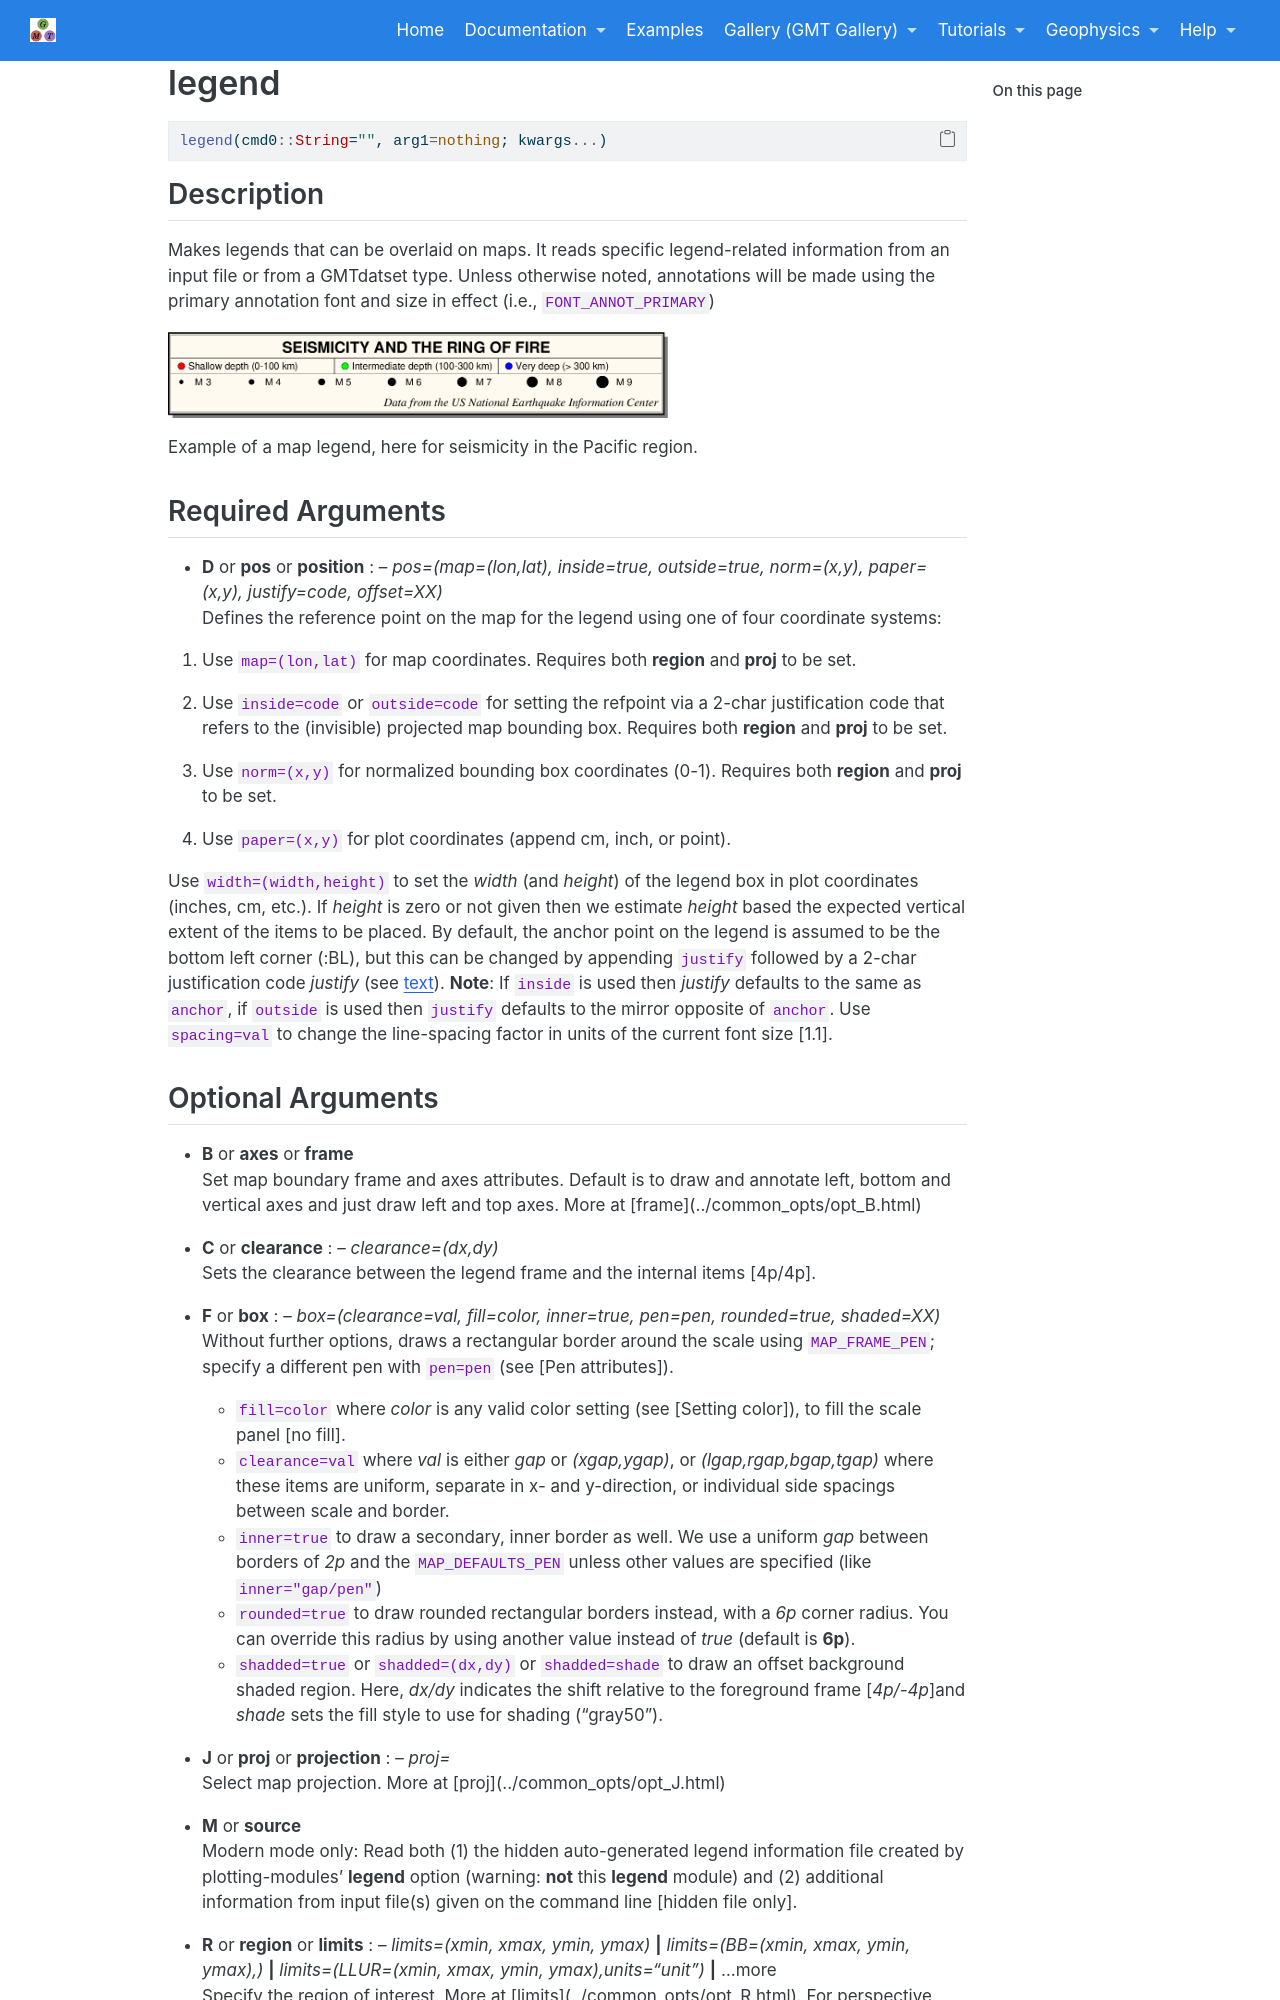

repository: joa-quim/GMTjl_doc · page: documentation/modules/legend.html · generator: jekyll

# legend

```julia
legend(cmd0::String="", arg1=nothing; kwargs...)
```

Description
-----------

Makes legends that can be overlaid on maps. It reads specific legend-related information from an input
file or from a GMTdatset type.  Unless otherwise noted, annotations will be made using the primary
annotation font and size in effect (i.e., `FONT_ANNOT_PRIMARY`)

~~~
<img src="/assets/docs/seislegend.png" alt="Simple" width="500" class="center"/>
~~~

Example of a map legend, here for seismicity in the Pacific region.

Required Arguments
------------------

- **D** or **pos** or **position** : -- *pos=(map=(lon,lat), inside=true, outside=true, norm=(x,y), paper=(x,y), justify=code, offset=XX)*\
Defines the reference point on the map for the legend using one of four coordinate systems:

1. Use `map=(lon,lat)` for map coordinates. Requires both **region** and **proj** to be set.

2. Use `inside=code` or `outside=code` for setting the refpoint via a 2-char justification code that refers to
   the (invisible) projected map bounding box. Requires both **region** and **proj** to be set.

3. Use `norm=(x,y)` for normalized bounding box coordinates (0-1). Requires both **region** and **proj** to be set.

4. Use `paper=(x,y)` for plot coordinates (append cm, inch, or point).

Use `width=(width,height)` to set the *width* (and *height*) of the legend box in plot coordinates (inches, cm, etc.).
If *height* is zero or not given then we estimate *height* based the expected vertical extent of the items to be placed.
By default, the anchor point on the legend is assumed to be the bottom left corner (:BL), but this
can be changed by appending `justify` followed by a 2-char justification code *justify* (see \myreflink{text}).
**Note**: If `inside` is used then *justify* defaults to the same as `anchor`,
if `outside` is used then `justify` defaults to the mirror opposite of `anchor`.
Use `spacing=val` to change the line-spacing factor in units of the current
font size [1.1].

Optional Arguments
------------------

\textinput{common_opts/opt_B}

- **C** or **clearance** : -- *clearance=(dx,dy)*\
   Sets the clearance between the legend frame and the internal items [4p/4p].

- **F** or **box** : -- *box=(clearance=val, fill=color, inner=true, pen=pen, rounded=true, shaded=XX)*\
   Without further options, draws a rectangular border around the scale using `MAP_FRAME_PEN`; specify a different pen with `pen=pen` (see \myreflink{Pen attributes}).

   - `fill=color` where *color* is any valid color setting (see \myreflink{Setting color}), to fill the scale panel [no fill].
   - `clearance=val` where *val* is either *gap* or *(xgap,ygap)*, or *(lgap,rgap,bgap,tgap)* where these items are uniform, separate in x- and y-direction, or individual side spacings between scale and border.
   - `inner=true` to draw a secondary, inner border as well. We use a uniform *gap* between borders of *2p* and the `MAP_DEFAULTS_PEN` unless other values are specified (like `inner="gap/pen"`)
   - `rounded=true` to draw rounded rectangular borders instead, with a *6p* corner radius. You can override this radius by using another value instead of *true* (default is **6p**).
   - `shadded=true` or `shadded=(dx,dy)` or `shadded=shade` to draw an offset background shaded region. Here, *dx/dy* indicates the shift relative to the foreground frame [*4p/-4p*]and *shade* sets the fill style to use for shading ("gray50").

\textinput{common_opts/opt_J}

- **M**\
   Modern mode only: Read both (1) the hidden auto-generated legend information file created by plotting-modules'
   **legend** option (warning: **not** this **legend** module) and (2) additional information from input file(s)
   given on the command line [hidden file only].

\textinput{common_opts/opt_R}

- **S** or **scale** : *scale=val*\
   Scale all symbol sizes by a common *scale*.

- **T** or **leg_file** : *leg_file=fname*\
   Modern mode only: Write hidden legend specification file to *fname*.

\textinput{common_opts/opt_U}

\textinput{common_opts/opt_V}

\textinput{common_opts/opt_X}

\textinput{common_opts/opt_Y}

\textinput{common_opts/opt_p}

\textinput{common_opts/opt_q}

\textinput{common_opts/opt_t}
